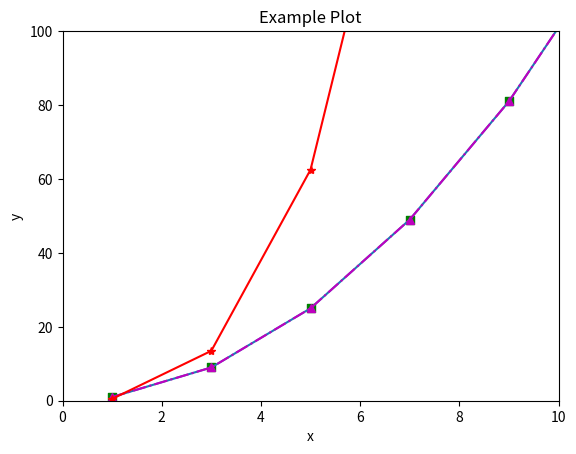

Recreate this plot in Python.
# By the way, a pound sign at the front of a line indicates a comment.  
# You can put anything in a comment and Python will ignore it when it runs.
# This is useful for me to give you hints and for you to comment out code that you don't want to use.  
# Take it from my personal experience: comment out working code that you don't want to run instead of deleting it. 
# Far better to have it and not use it than wonder how you fixed your problem the last time you encountered it.

# Below is an example of a function, print(), and an input 'Hello World'
# The print function takes an input and spits it back at you. 
print('Hello World')

%run pause.ipynb

from numpy import * # this imports all subroutines from the NumPy package
from matplotlib.pyplot import * # this also imports things from Matplotlib.

# If we want to plot things in a Jupyter notebook, we need to make sure that the plots we make are displayed inline.
# Don't use this if you are not using a Jupyter notebook or some other iPython environment.
%matplotlib inline

list # this is highlighted in a different color, so it is a native type to Python

my_variable1 = 1   # this is an integer number

my_variable2 = 1.0 # this is a float

my_variable3 = "1" # this is a string

my_variable3 = '1' # this is also a string

# We can also output information so we can read it using the print() command
# The type() command prints the data type of the variable
print(my_variable1, type(my_variable1))
print(my_variable2, type(my_variable2))
print(my_variable3, type(my_variable3))

print(my_variable3, type(my_variable3))

my_variable3 = 1.0 # it was a string, now it is a float

print(my_variable3, type(my_variable3))

# First, we have to define the variables that we're using.  Note that they're floats!
x = 2.
y = 3.

z = x + y
print('x+y=',z) # you can also print strings with the print() statement

z = x * y
print('x*y=',z)

z = y / x
print('y/x=',z)

# A helpful trick is that you can modify a variable in place without creating a new copy
z = z + 10
print("z+10=",z)

# We can do more complicated operations. Remember your parentheses to ensure operations are done in the right order!
# Here, I want to divide the quantity y-x by the quantity x+y. For given values of x and y, the right answer is 0.2
z = (y-x)/(x+y)
print('right:',z)

# This is the WRONG WAY
z = y-x / x+y # this simplifies to y-1+y, which is not what we're trying to solve
print('wrong:',z)

# In Python, powers (squared, cubed, etc.) are achieved by using **.

z = x**2. # x^2
print('x^2=',z)
z = x**(1./2.) # equivalent to the square root of x
print('x^1/2=',z)

# We can also use built-in NumPy functions to do these things
# Things like sin, cos, and log10 are also defined.  If you want to use it, it probably exists.
z = sqrt(x) # also the square root of x
print('sqrt(x)=',z)

# There are also some built-in variables that are really helpful, such as pi, e, etc.
print(pi,e)

x = 8.
z = (x**2 + (3*x+12)/(x**2+6*x-4))/(x**(1./3.))
print('z = ', z)

# First, we need a list.  A list is surrounded by brackets [], and each value is separated by a comma. A list can
# contain any data type we want
numbers = [1,18,-12,34]
branches = ['Air Force','Army','Coast Guard','Marines','Navy'] # It's alphabetical. No favoritism here...

# We can use an index from 0 to N-1 to access the individual elements of a list or array
print(numbers[0],numbers[1],numbers[2],numbers[3])
# Or, we can access them backwards using negative indexes -1, -2, -3, etc
print(branches[-1],branches[-2],branches[-3])

# You can add two lists together; it will concatenate, or add, the second on to the end of the first
foo = numbers+branches
print(foo)

# Next, our for loop. Python for loops are written just like you would say them in English.  The code in the 
# for loop is indented by a few spaces.  The loop will be performed on the list in order.
for item in branches:
    print(item)
    
# To back out of the loop such that new code won't be in the loop, just un-indent the next piece of code
print("Finished my first loop!")

 # Next, I'll introduce you to a handy function: range(N).  range(N) will give you a list of N integers from 0 
# to N-1 and is particularly handy in for loops.
for item in range(10):
    print(item)

# This adds a new line so we can differentiate the output    
print()

# We can do more than print in a for loop.  For instance, if I wanted to make a new list and add a new item to 
# it every time, I could do the following.
new_list = [] # create a blank list that has no items in it
for item in range(10):
    new_list = new_list + [item] # You have to make item into a list (put it in brackets) in order to add it to new_list
    print(new_list) # each time, new_list gets longer by 1



# Here's an example of conditional statements at work:

x = 10
print(x==1)  # returns False
print(x!=1)  # returns True
print(x<100) # returns True
print(x>=10) # returns True
print(x>10)  # returns False

# Now, for if-else statements

# I'm going to make a new list
animals = ['dog','cat','love bird','finch','parrot']

# I'm going to iterate over my list with a for loop and decide what to do in the different cases. 
# As with a for loop, the code inside the if statement is indented
# In this code, it checks if the pet is a dog, and if it isn't, it executes the code in the else clause.
for pet in animals:
    if pet == 'dog': 
        print(pet,"says woof")
    else:
        print(pet,"says chirp")

# Wait! Cat's don't chirp.  We can define multiple conditionals using the else-if (elif) syntax
# Elif lets you have a second option in the code (or third, or fourth; you can have as many as you want).
# As an example, in the real world, say I want to go grocery shopping.  I might say
#    If Trader Joe's is open, then I'll shop there                      (If)
#    If Trader Joe's is not open, but Sprouts is open, I'll shop there  (Elif)
#    Otherwise, if neither is open, I'll shop at Fry's                  (Else)
# In this code, it first checks if pet is a dog, then if it is a cat, and finally, if it isn't either of those,
# it does what the else clause says.
for pet in animals:
    if pet == 'dog': 
        print(pet,"says woof")
    elif pet == 'cat':
        print(pet,"says meow")
    else:
        print(pet,"says chirp")

# If you don't use elif, but rather just use multiple statements, the conditional will be checked every time, 
# which may or may not be what you want.
# If we want to print numbers up to 20 divisible by both 5 and 10, we can do the following
for i in range(20):
    # Here, I'm using the modulo operator, which gives the remainder of a division operation.  
    # For instance, 10/5=2 with a remainder of 0, so 10%5=0 because 5 divides 10 evenly.  
    # However, 10/3=3 with a remainder of 1, so  10%3=1 because there would be 1 left over 
    # after the nearest smaller whole multiple of 3 is found.
    if i%5 == 0:  # this asks if the number is exactly divisible by five
        print(i)
    if i%10 == 0:
        print(i)

# Hey! The previous for loop printed 0 and 10 twice-- that's because BOTH if statements were satisfied.  If we 
# only want one copy of each number printed, we need to do the following:
for i in range(20):
    if i%5 == 0:  
        print(i)
    elif i%10 == 0:
        print(i)

oddsum = 0
evensum = 0
threesum = 0
for i in range(101):
    if i%2 == 0: evensum += i
    if i%2 == 1: oddsum += i
    if i%3 == 0: threesum += i
        
print('even sum = ', evensum)
print('odd sum =',oddsum)
print('divisible by 3 sum = ',threesum)


# First things first, we need to define our variables

x = arange(1,20,2) # arange() is like range, except that we can define a lower bound, upper bound, and step size
print(x)
# x is now an array, which is like a list, but a little less flexible and only for numbers.  If you want to
# convert a list of numbers into an array of numbers--you can do arithmetic on arrays but not on lists-- do
x = array(x) # This is an array

# We can then use our array of x values to create an array of y variables
y = x**2.

# The simplest plot is very simple
plot(x,y)

# We can change colors, linestyles, and symbol markers using keywords
# See https://matplotlib.org/api/pyplot_api.html#matplotlib.pyplot.plot for the full list of options
plot(x,y,'m-.^')

# We can also add axis labels
xlabel('x')
ylabel('y')

# Titles
title('Example Plot')

# And we can zoom the axes
xlim(0,10) # lower, upper x limits
ylim(0,100)

# We can also overplot a second line
z = x**3./2.
plot(x,z,'r*-')

# Finally, sometimes you just want a scatter plot instead of a line plot.  Scatter has lots of options that
# I'll let you look up yourself
scatter(x,y,marker='s',color='g')

